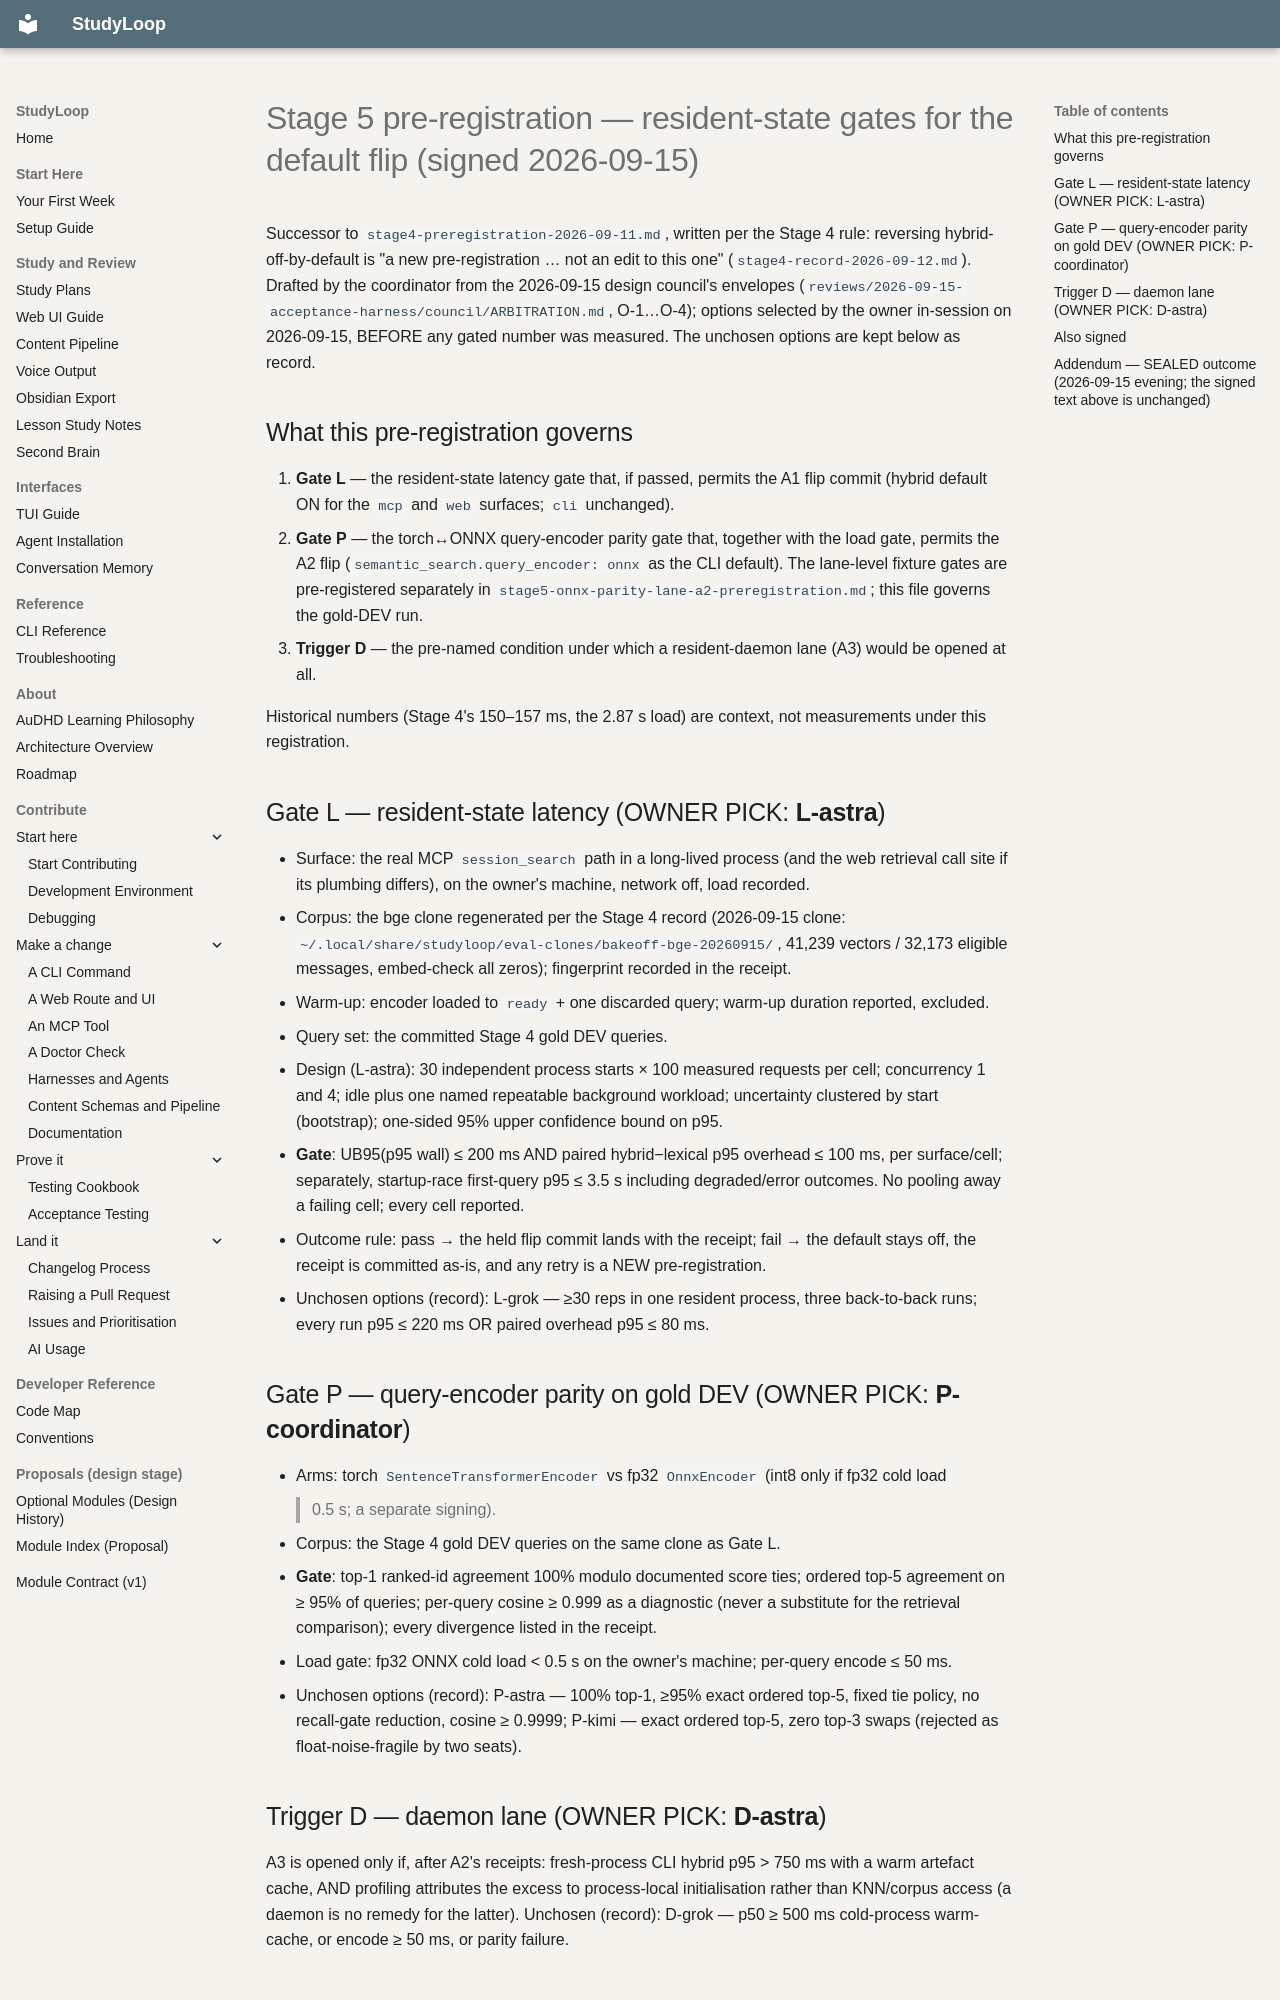

repository: NetDevAutomate/StudyLoop · page: architecture/session-memory/receipts/semantic-layer/stage5-preregistration-2026-09-15/index.html · generator: mkdocs

# Stage 5 pre-registration — resident-state gates for the default flip (signed 2026-09-15)

Successor to `stage4-preregistration-2026-09-11.md`, written per the Stage 4 rule: reversing
hybrid-off-by-default is "a new pre-registration … not an edit to this one"
(`stage4-record-2026-09-12.md`). Drafted by the coordinator from the 2026-09-15 design council's
envelopes (`reviews/2026-09-15-acceptance-harness/council/ARBITRATION.md`, O-1…O-4); options
selected by the owner in-session on 2026-09-15, BEFORE any gated number was measured. The
unchosen options are kept below as record.

## What this pre-registration governs

1. **Gate L** — the resident-state latency gate that, if passed, permits the A1 flip commit
   (hybrid default ON for the `mcp` and `web` surfaces; `cli` unchanged).
2. **Gate P** — the torch↔ONNX query-encoder parity gate that, together with the load gate,
   permits the A2 flip (`semantic_search.query_encoder: onnx` as the CLI default). The lane-level
   fixture gates are pre-registered separately in
   `stage5-onnx-parity-lane-a2-preregistration.md`; this file governs the gold-DEV run.
3. **Trigger D** — the pre-named condition under which a resident-daemon lane (A3) would be
   opened at all.

Historical numbers (Stage 4's 150–157 ms, the 2.87 s load) are context, not measurements under
this registration.

## Gate L — resident-state latency (OWNER PICK: **L-astra**)

- Surface: the real MCP `session_search` path in a long-lived process (and the web retrieval
  call site if its plumbing differs), on the owner's machine, network off, load recorded.
- Corpus: the bge clone regenerated per the Stage 4 record (2026-09-15 clone:
  `~/.local/share/studyloop/eval-clones/bakeoff-bge-20260915/`, 41,239 vectors / 32,173 eligible
  messages, embed-check all zeros); fingerprint recorded in the receipt.
- Warm-up: encoder loaded to `ready` + one discarded query; warm-up duration reported, excluded.
- Query set: the committed Stage 4 gold DEV queries.
- Design (L-astra): 30 independent process starts × 100 measured requests per cell; concurrency
  1 and 4; idle plus one named repeatable background workload; uncertainty clustered by start
  (bootstrap); one-sided 95% upper confidence bound on p95.
- **Gate**: UB95(p95 wall) ≤ 200 ms AND paired hybrid−lexical p95 overhead ≤ 100 ms, per
  surface/cell; separately, startup-race first-query p95 ≤ 3.5 s including degraded/error
  outcomes. No pooling away a failing cell; every cell reported.
- Outcome rule: pass → the held flip commit lands with the receipt; fail → the default stays
  off, the receipt is committed as-is, and any retry is a NEW pre-registration.
- Unchosen options (record): L-grok — ≥30 reps in one resident process, three back-to-back
  runs; every run p95 ≤ 220 ms OR paired overhead p95 ≤ 80 ms.

## Gate P — query-encoder parity on gold DEV (OWNER PICK: **P-coordinator**)

- Arms: torch `SentenceTransformerEncoder` vs fp32 `OnnxEncoder` (int8 only if fp32 cold load
  > 0.5 s; a separate signing).
- Corpus: the Stage 4 gold DEV queries on the same clone as Gate L.
- **Gate**: top-1 ranked-id agreement 100% modulo documented score ties; ordered top-5
  agreement on ≥ 95% of queries; per-query cosine ≥ 0.999 as a diagnostic (never a substitute
  for the retrieval comparison); every divergence listed in the receipt.
- Load gate: fp32 ONNX cold load < 0.5 s on the owner's machine; per-query encode ≤ 50 ms.
- Unchosen options (record): P-astra — 100% top-1, ≥95% exact ordered top-5, fixed tie policy,
  no recall-gate reduction, cosine ≥ 0.9999; P-kimi — exact ordered top-5, zero top-3 swaps
  (rejected as float-noise-fragile by two seats).

## Trigger D — daemon lane (OWNER PICK: **D-astra**)

A3 is opened only if, after A2's receipts: fresh-process CLI hybrid p95 > 750 ms with a warm
artefact cache, AND profiling attributes the excess to process-local initialisation rather than
KNN/corpus access (a daemon is no remedy for the latter). Unchosen (record): D-grok — p50 ≥
500 ms cold-process warm-cache, or encode ≥ 50 ms, or parity failure.
